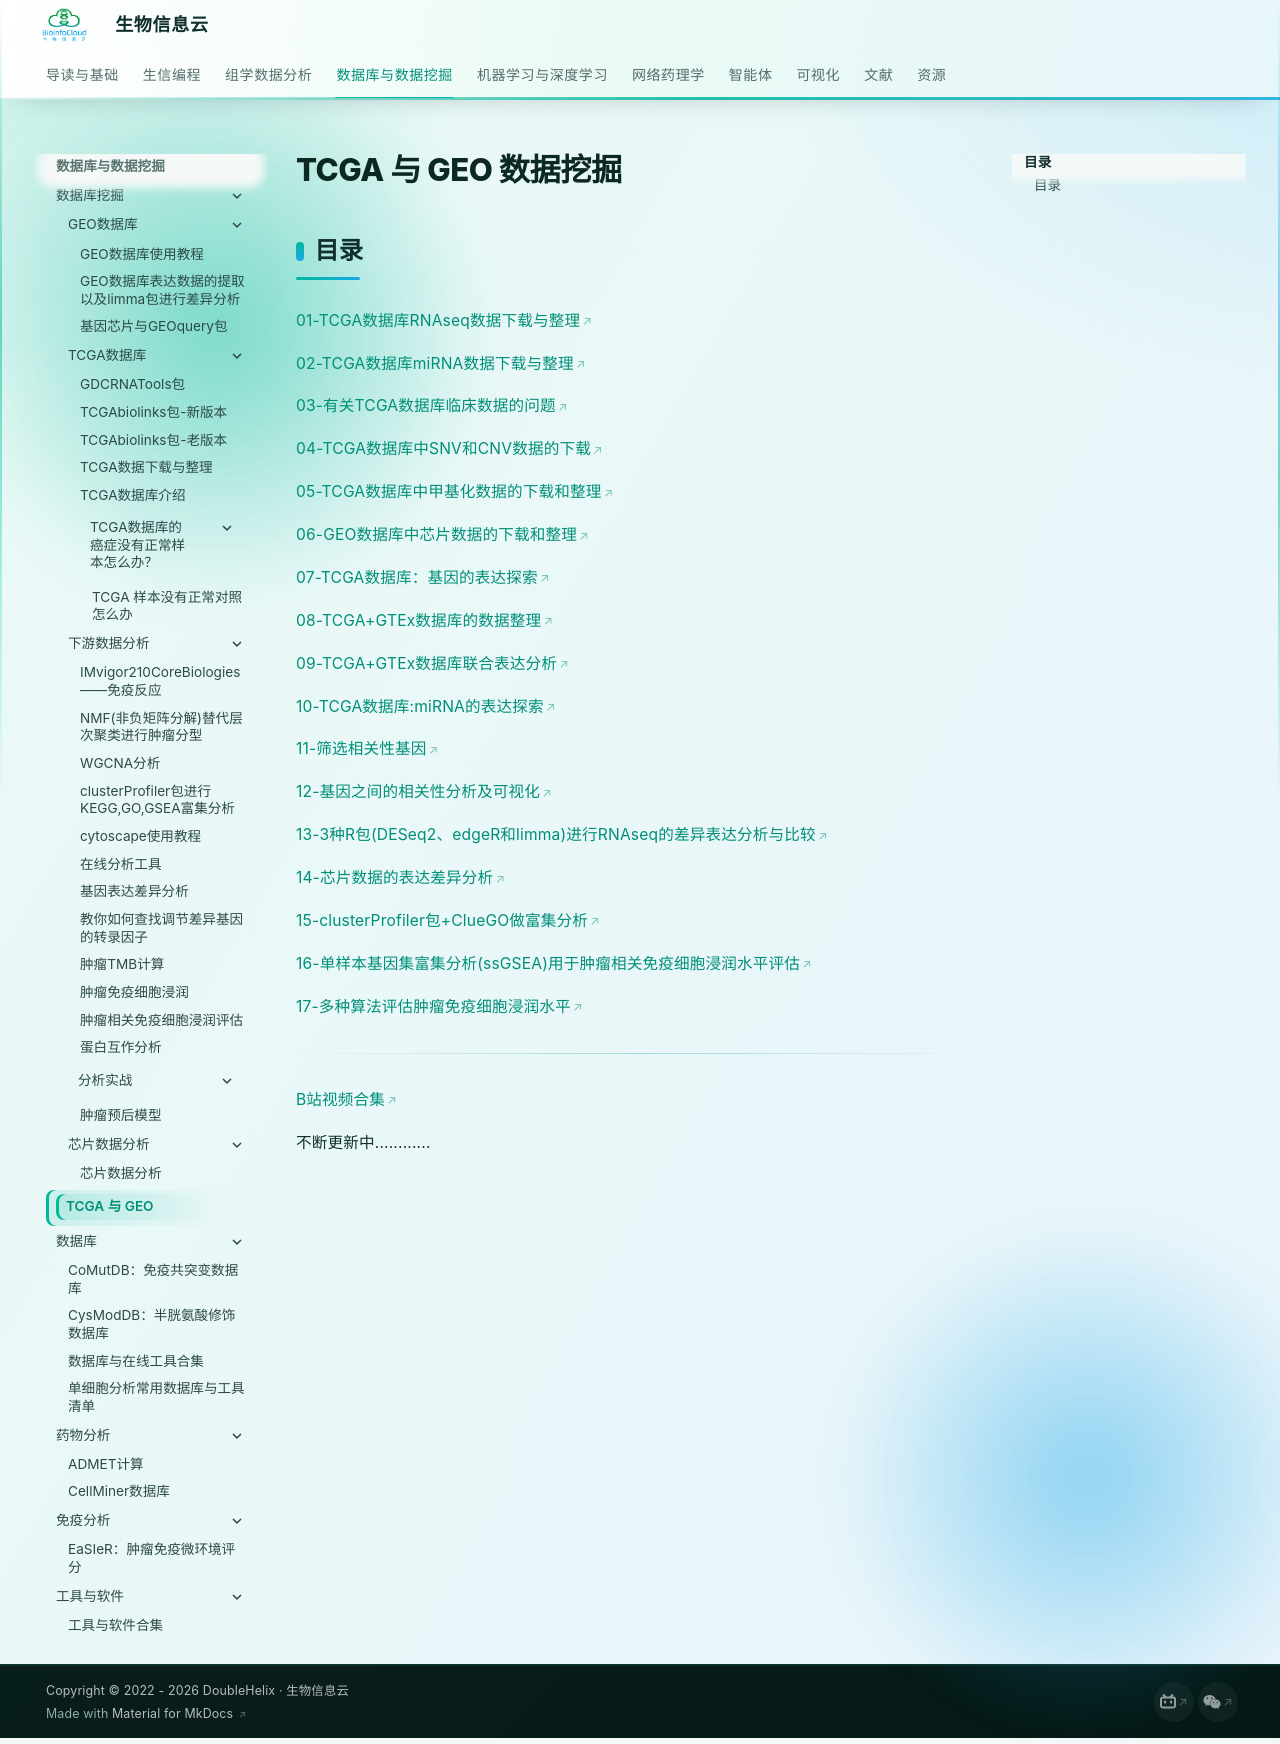

repository: BioInfoCloud/note · page: BioInfo/TCGA/index.html · generator: mkdocs

---
title: TCGA 与 GEO 数据挖掘
---

# TCGA 与 GEO 数据挖掘

## 目录

[01-TCGA数据库RNAseq数据下载与整理](http://mp.weixin.qq.com/s?__biz=MzA4NDAzODkzMA==&mid=2651279449&idx=1&sn=d2f19d9e6908e385e7560146adafa4b4&chksm=841eb424b3693d321c77c42f7e4c9716cee01184d2868d9a21c783d3786ff05036d1233ee616&scene=21#wechat_redirect)

[02-TCGA数据库miRNA数据下载与整理](http://mp.weixin.qq.com/s?__biz=MzA4NDAzODkzMA==&mid=2651279450&idx=1&sn=2fbdada58ebcbffee2e31f8a02e91e29&chksm=841eb427b3693d3116d31f0fc2d64a1a50fa2d6440c1412f2b44cfe4681665eff85cc57cfaa8&scene=21#wechat_redirect)

[03-有关TCGA数据库临床数据的问题](http://mp.weixin.qq.com/s?__biz=MzA4NDAzODkzMA==&mid=2651279472&idx=1&sn=35cc7c832eb08ad342f7a35500250a3b&chksm=841eb40db3693d1b8951dfe22a1b420f7eaf1e86203b11743fa4a0550557ae81e7a3f9c513a1&scene=21#wechat_redirect)

[04-TCGA数据库中SNV和CNV数据的下载](http://mp.weixin.qq.com/s?__biz=MzA4NDAzODkzMA==&mid=2651279502&idx=1&sn=88b023fc96bc4ec2f5a1943fc583e3f6&chksm=841eb4f3b3693de578cc7897dfd7b917441687cc4a06bae9530788525efb72694550764c3436&scene=21#wechat_redirect)

[05-TCGA数据库中甲基化数据的下载和整理](http://mp.weixin.qq.com/s?__biz=MzA4NDAzODkzMA==&mid=2651279569&idx=1&sn=cac99fac75b4b0d8775ed29d165c7da4&chksm=841eb4acb3693dba280e9f03fefbee8f6b4152bfb5038dd59a6d7d2976b1e8578dbcea97ec82&scene=21#wechat_redirect)

[06-GEO数据库中芯片数据的下载和整理](http://mp.weixin.qq.com/s?__biz=MzA4NDAzODkzMA==&mid=2651279885&idx=1&sn=631e28cc6f5277675dec28e08a329863&chksm=841eb670b3693f6674c9377e938cdf3787d9f6f07ee9a5dedd6ffd1ae8fc38ad45c3b44ac1da&scene=21#wechat_redirect)

[07-TCGA数据库：基因的表达探索](http://mp.weixin.qq.com/s?__biz=MzA4NDAzODkzMA==&mid=2651279938&idx=1&sn=41bf021999e027c7052f64154babc094&chksm=841eb63fb3693f29b147886721fdc45e1a1414d7a3d9336710dcd7697fe70a0b2dfe63f9a4d4&scene=21#wechat_redirect)

[08-TCGA+GTEx数据库的数据整理](http://mp.weixin.qq.com/s?__biz=MzA4NDAzODkzMA==&mid=2651279960&idx=1&sn=36671e6fc3eb9736f8e01b92a23f2fa0&chksm=841eb625b3693f3344161972cf4a7305d19f7615df3c803f976cc3da2867622ad371fedab7aa&scene=21#wechat_redirect)

[09-TCGA+GTEx数据库联合表达分析](http://mp.weixin.qq.com/s?__biz=MzA4NDAzODkzMA==&mid=2651280515&idx=1&sn=d35ca052f557bffc4a64cc7b22bc1447&chksm=841eb0feb36939e8dea28a70bb0a00f14c8f6c341e1276d48014dc13a552927d47b3c0764aa3&scene=21#wechat_redirect)

[10-TCGA数据库:miRNA的表达探索](http://mp.weixin.qq.com/s?__biz=MzA4NDAzODkzMA==&mid=2651280542&idx=1&sn=5483c52c03b1e30416adf2ab042f952b&chksm=841eb0e3b36939f5d14c96c72e2c22cf41a9eb970638bd13a9758da30419fd02ac7a7a66d9d7&scene=21#wechat_redirect)

[11-筛选相关性基因](http://mp.weixin.qq.com/s?__biz=MzA4NDAzODkzMA==&mid=2651280566&idx=1&sn=f7407d742830a1fb6a5c6347ef07b215&chksm=841eb0cbb36939dd369879b8c6db4740b22dc8a7e58297880da440f4b81979bca518f83041b0&scene=21#wechat_redirect)

[12-基因之间的相关性分析及可视化](http://mp.weixin.qq.com/s?__biz=MzA4NDAzODkzMA==&mid=2651280623&idx=2&sn=aa9cafd286461216d011b9f12a29f7ca&chksm=841eb092b36939844f507a661bed148b725f54df005087a9d7fa95485a003f7de7f0c78efad1&scene=21#wechat_redirect)

[13-3种R包(DESeq2、edgeR和limma)进行RNAseq的差异表达分析与比较](http://mp.weixin.qq.com/s?__biz=MzA4NDAzODkzMA==&mid=2651280647&idx=1&sn=1e5d39158cb316d123986b711542ad1a&chksm=841eb17ab369386cd95db6bf39665017422cba4a757f591712aa81f84bb61d7e6fde9a7a4ac7&scene=21#wechat_redirect)

[14-芯片数据的表达差异分析](http://mp.weixin.qq.com/s?__biz=MzA4NDAzODkzMA==&mid=2651280670&idx=1&sn=acffbf2c55e7e9cdc1bae60883c722d9&chksm=841eb163b3693875e22ebf62d0da8d2d473f25f89c777bc45443fe411b9c6c9220e245735adf&scene=21#wechat_redirect)

[15-clusterProfiler包+ClueGO做富集分析](http://mp.weixin.qq.com/s?__biz=MzA4NDAzODkzMA==&mid=2651280824&idx=1&sn=ba080a8bb4bf9ae5280b5b92e774534e&chksm=841eb1c5b36938d36a2191468fcd24237e6bc4802251e0472587c1590b83ccd865d0697beac3&scene=21#wechat_redirect)

[16-单样本基因集富集分析(ssGSEA)用于肿瘤相关免疫细胞浸润水平评估](http://mp.weixin.qq.com/s?__biz=MzA4NDAzODkzMA==&mid=2651280845&idx=1&sn=642e2b9f6a5077d4540921f22bdbd77e&chksm=841eb1b0b36938a68928da0bbcc079f95071c6f72105dae248081ab2f5c72ccab90f8114a012&scene=21#wechat_redirect)

[17-多种算法评估肿瘤免疫细胞浸润水平](http://mp.weixin.qq.com/s?__biz=MzA4NDAzODkzMA==&mid=2651280920&idx=1&sn=5b50045e47abb59c2a44ffb030fb12a3&chksm=841eb265b3693b732931afa1b560de78347e6667bc11e5c3a035cb3097b7f6f93ebc42465532#rd)

---

[B站视频合集](https://www.bilibili.com/video/BV1US4y1p73L/?spm_id_from=333.999.0.0&vd_source=ad7486d1c0a79f7459d20781ce805fbc)

不断更新中............
